Labelled photos from "split", an image-classification folder in Akshat-Aggarwal-200/Plant-Disease-Detection. The possible labels are: apple apple scab, apple black rot, apple cedar apple rust, apple healthy.

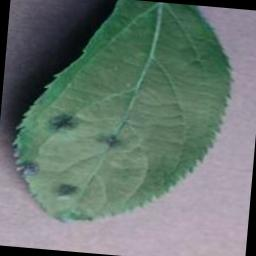
Label: apple apple scab

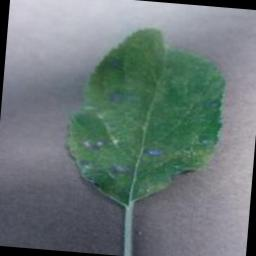
Label: apple cedar apple rust

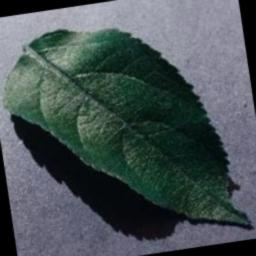
Label: apple healthy

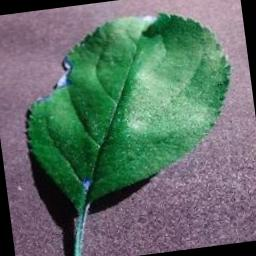
Label: apple black rot

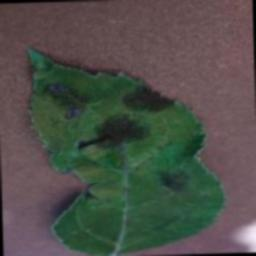
Label: apple apple scab

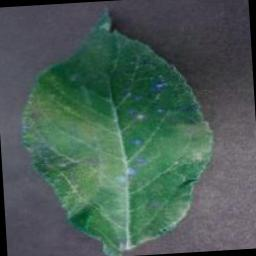
Label: apple cedar apple rust
